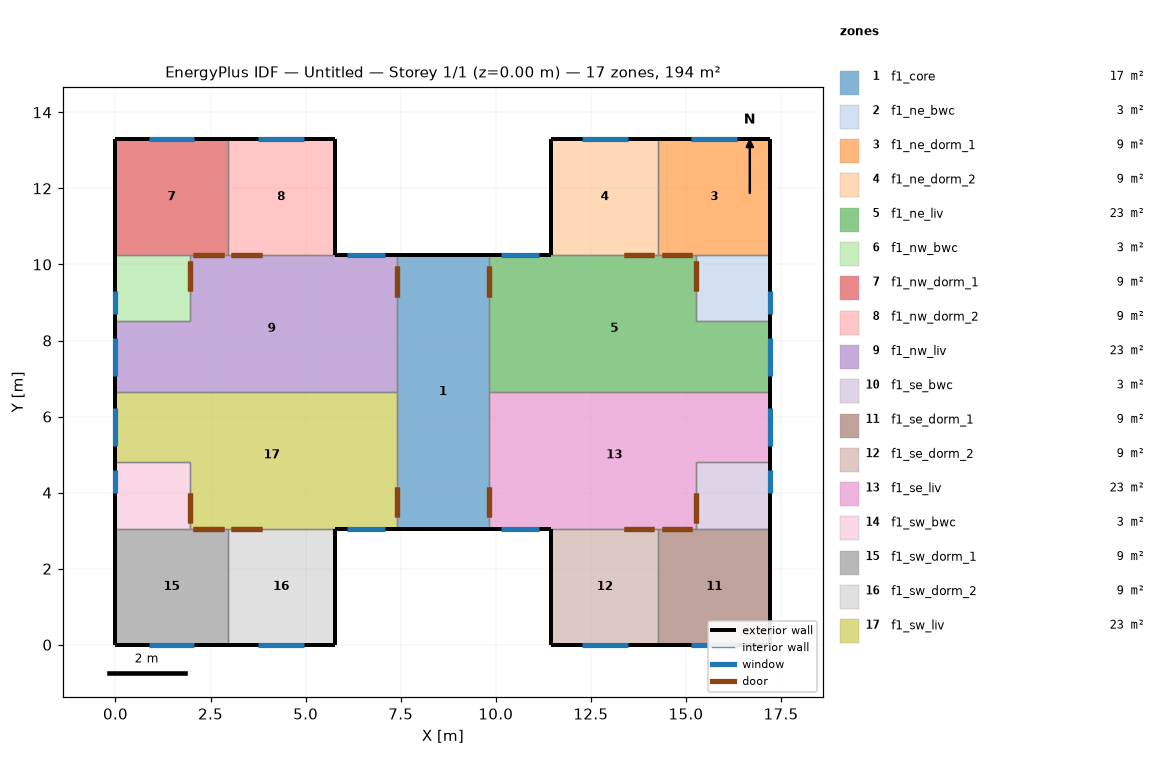
=== STOREY PLAN SPEC (per zone: floor XY polygon, exterior-wall plan segments, windows/doors) ===
zone 1: f1_core  (17.3 m²)
  floor: (9.81, 10.25) (9.81, 3.05) (7.41, 3.05) (7.41, 10.25)
  exterior wall: (9.81, 10.25) – (7.41, 10.25)  [2.4 m]
  exterior wall: (7.41, 3.05) – (9.81, 3.05)  [2.4 m]
  interior walls: 4
zone 2: f1_ne_bwc  (3.4 m²)
  floor: (17.22, 10.25) (17.22, 8.50) (15.27, 8.50) (15.27, 10.25)
  exterior wall: (17.22, 8.50) – (17.22, 10.25)  [1.8 m]
    window: (17.22, 8.70) – (17.22, 9.30)  [0.4 m²]
  interior walls: 3
zone 3: f1_ne_dorm_1  (9.0 m²)
  floor: (17.22, 13.30) (17.22, 10.25) (14.27, 10.25) (14.27, 13.30)
  exterior wall: (17.22, 10.25) – (17.22, 13.30)  [3.1 m]
  exterior wall: (17.22, 13.30) – (14.27, 13.30)  [2.9 m]
    window: (16.34, 13.30) – (15.14, 13.30)  [1.4 m²]
  interior walls: 3
zone 4: f1_ne_dorm_2  (8.6 m²)
  floor: (14.27, 13.30) (14.27, 10.25) (11.46, 10.25) (11.46, 13.30)
  exterior wall: (14.27, 13.30) – (11.46, 13.30)  [2.8 m]
    window: (13.46, 13.30) – (12.27, 13.30)  [1.4 m²]
  exterior wall: (11.46, 13.30) – (11.46, 10.25)  [3.1 m]
  interior walls: 2
zone 5: f1_ne_liv  (23.3 m²)
  floor: (17.22, 8.50) (17.22, 6.65) (9.81, 6.65) (9.81, 10.25) (15.27, 10.25) (15.27, 8.50)
  exterior wall: (11.46, 10.25) – (9.81, 10.25)  [1.7 m]
    window: (11.13, 10.25) – (10.13, 10.25)  [1.6 m²]
  exterior wall: (17.22, 6.65) – (17.22, 8.50)  [1.8 m]
    window: (17.22, 7.08) – (17.22, 8.08)  [1.2 m²]
  interior walls: 6
zone 6: f1_nw_bwc  (3.4 m²)
  floor: (1.95, 10.25) (1.95, 8.50) (0.00, 8.50) (0.00, 10.25)
  exterior wall: (0.00, 10.25) – (0.00, 8.50)  [1.8 m]
    window: (0.00, 9.30) – (0.00, 8.70)  [0.4 m²]
  interior walls: 3
zone 7: f1_nw_dorm_1  (9.0 m²)
  floor: (2.95, 13.30) (2.95, 10.25) (0.00, 10.25) (0.00, 13.30)
  exterior wall: (2.95, 13.30) – (0.00, 13.30)  [3.0 m]
    window: (2.08, 13.30) – (0.88, 13.30)  [1.4 m²]
  exterior wall: (0.00, 13.30) – (0.00, 10.25)  [3.1 m]
  interior walls: 3
zone 8: f1_nw_dorm_2  (8.6 m²)
  floor: (5.76, 13.30) (5.76, 10.25) (2.95, 10.25) (2.95, 13.30)
  exterior wall: (5.76, 10.25) – (5.76, 13.30)  [3.1 m]
  exterior wall: (5.76, 13.30) – (2.95, 13.30)  [2.8 m]
    window: (4.96, 13.30) – (3.76, 13.30)  [1.4 m²]
  interior walls: 2
zone 9: f1_nw_liv  (23.3 m²)
  floor: (7.41, 10.25) (7.41, 6.65) (0.00, 6.65) (0.00, 8.50) (1.95, 8.50) (1.95, 10.25)
  exterior wall: (0.00, 8.50) – (0.00, 6.65)  [1.8 m]
    window: (0.00, 8.08) – (0.00, 7.08)  [1.2 m²]
  exterior wall: (7.41, 10.25) – (5.76, 10.25)  [1.7 m]
    window: (7.08, 10.25) – (6.08, 10.25)  [1.6 m²]
  interior walls: 6
zone 10: f1_se_bwc  (3.4 m²)
  floor: (17.22, 4.80) (17.22, 3.05) (15.27, 3.05) (15.27, 4.80)
  exterior wall: (17.22, 3.05) – (17.22, 4.80)  [1.8 m]
    window: (17.22, 4.00) – (17.22, 4.60)  [0.4 m²]
  interior walls: 3
zone 11: f1_se_dorm_1  (9.0 m²)
  floor: (17.22, 3.05) (17.22, 0.00) (14.27, 0.00) (14.27, 3.05)
  exterior wall: (14.27, 0.00) – (17.22, 0.00)  [2.9 m]
    window: (15.14, 0.00) – (16.34, 0.00)  [1.4 m²]
  exterior wall: (17.22, 0.00) – (17.22, 3.05)  [3.0 m]
  interior walls: 3
zone 12: f1_se_dorm_2  (8.6 m²)
  floor: (14.27, 3.05) (14.27, 0.00) (11.46, 0.00) (11.46, 3.05)
  exterior wall: (11.46, 0.00) – (14.27, 0.00)  [2.8 m]
    window: (12.27, 0.00) – (13.46, 0.00)  [1.4 m²]
  exterior wall: (11.46, 3.05) – (11.46, 0.00)  [3.0 m]
  interior walls: 2
zone 13: f1_se_liv  (23.3 m²)
  floor: (17.22, 6.65) (17.22, 4.80) (15.27, 4.80) (15.27, 3.05) (9.81, 3.05) (9.81, 6.65)
  exterior wall: (17.22, 4.80) – (17.22, 6.65)  [1.9 m]
    window: (17.22, 5.22) – (17.22, 6.22)  [1.2 m²]
  exterior wall: (9.81, 3.05) – (11.46, 3.05)  [1.7 m]
    window: (10.13, 3.05) – (11.13, 3.05)  [1.6 m²]
  interior walls: 6
zone 14: f1_sw_bwc  (3.4 m²)
  floor: (1.95, 4.80) (1.95, 3.05) (0.00, 3.05) (0.00, 4.80)
  exterior wall: (0.00, 4.80) – (0.00, 3.05)  [1.8 m]
    window: (0.00, 4.60) – (0.00, 4.00)  [0.4 m²]
  interior walls: 3
zone 15: f1_sw_dorm_1  (9.0 m²)
  floor: (2.95, 3.05) (2.95, 0.00) (0.00, 0.00) (0.00, 3.05)
  exterior wall: (0.00, 3.05) – (0.00, 0.00)  [3.0 m]
  exterior wall: (0.00, 0.00) – (2.95, 0.00)  [3.0 m]
    window: (0.88, 0.00) – (2.08, 0.00)  [1.4 m²]
  interior walls: 3
zone 16: f1_sw_dorm_2  (8.6 m²)
  floor: (5.76, 3.05) (5.76, 0.00) (2.95, 0.00) (2.95, 3.05)
  exterior wall: (2.95, 0.00) – (5.76, 0.00)  [2.8 m]
    window: (3.76, 0.00) – (4.96, 0.00)  [1.4 m²]
  exterior wall: (5.76, 0.00) – (5.76, 3.05)  [3.0 m]
  interior walls: 2
zone 17: f1_sw_liv  (23.3 m²)
  floor: (7.41, 6.65) (7.41, 3.05) (1.95, 3.05) (1.95, 4.80) (0.00, 4.80) (0.00, 6.65)
  exterior wall: (5.76, 3.05) – (7.41, 3.05)  [1.7 m]
    window: (6.08, 3.05) – (7.08, 3.05)  [1.6 m²]
  exterior wall: (0.00, 6.65) – (0.00, 4.80)  [1.9 m]
    window: (0.00, 6.22) – (0.00, 5.22)  [1.2 m²]
  interior walls: 6

=== DERIVED (storey summary) ===
Building: Untitled
Storey: 1 of 1  (floor level z = 0.00 m)
Storey gross floor area: 194.3 m²
Zones on this storey: 17
  - f1_core: floor 17.3 m²; exterior wall 4.8 m (12.0 m²); WWR 0.0%
  - f1_ne_bwc: floor 3.4 m²; exterior wall 1.8 m (4.4 m²); 1 window(s) 0.4 m²; WWR 8.2%
  - f1_ne_dorm_1: floor 9.0 m²; exterior wall 6.0 m (15.0 m²); 1 window(s) 1.4 m²; WWR 9.6%
  - f1_ne_dorm_2: floor 8.6 m²; exterior wall 5.9 m (14.7 m²); 1 window(s) 1.4 m²; WWR 9.8%
  - f1_ne_liv: floor 23.3 m²; exterior wall 3.5 m (8.8 m²); 2 window(s) 2.8 m²; WWR 32.0%
  - f1_nw_bwc: floor 3.4 m²; exterior wall 1.8 m (4.4 m²); 1 window(s) 0.4 m²; WWR 8.2%
  - f1_nw_dorm_1: floor 9.0 m²; exterior wall 6.0 m (15.0 m²); 1 window(s) 1.4 m²; WWR 9.6%
  - f1_nw_dorm_2: floor 8.6 m²; exterior wall 5.9 m (14.7 m²); 1 window(s) 1.4 m²; WWR 9.8%
  - f1_nw_liv: floor 23.3 m²; exterior wall 3.5 m (8.8 m²); 2 window(s) 2.8 m²; WWR 32.0%
  - f1_se_bwc: floor 3.4 m²; exterior wall 1.8 m (4.4 m²); 1 window(s) 0.4 m²; WWR 8.2%
  - f1_se_dorm_1: floor 9.0 m²; exterior wall 6.0 m (15.0 m²); 1 window(s) 1.4 m²; WWR 9.6%
  - f1_se_dorm_2: floor 8.6 m²; exterior wall 5.9 m (14.7 m²); 1 window(s) 1.4 m²; WWR 9.8%
  - f1_se_liv: floor 23.3 m²; exterior wall 3.5 m (8.8 m²); 2 window(s) 2.8 m²; WWR 32.0%
  - f1_sw_bwc: floor 3.4 m²; exterior wall 1.8 m (4.4 m²); 1 window(s) 0.4 m²; WWR 8.2%
  - f1_sw_dorm_1: floor 9.0 m²; exterior wall 6.0 m (15.0 m²); 1 window(s) 1.4 m²; WWR 9.6%
  - f1_sw_dorm_2: floor 8.6 m²; exterior wall 5.9 m (14.6 m²); 1 window(s) 1.4 m²; WWR 9.8%
  - f1_sw_liv: floor 23.3 m²; exterior wall 3.5 m (8.8 m²); 2 window(s) 2.8 m²; WWR 32.0%
Zone adjacency (shared interzone walls):
  - f1_core ↔ f1_ne_liv
  - f1_core ↔ f1_nw_liv
  - f1_core ↔ f1_se_liv
  - f1_core ↔ f1_sw_liv
  - f1_ne_bwc ↔ f1_ne_dorm_1
  - f1_ne_bwc ↔ f1_ne_liv
  - f1_ne_dorm_1 ↔ f1_ne_dorm_2
  - f1_ne_dorm_1 ↔ f1_ne_liv
  - f1_ne_dorm_2 ↔ f1_ne_liv
  - f1_ne_liv ↔ f1_se_liv
  - f1_nw_bwc ↔ f1_nw_dorm_1
  - f1_nw_bwc ↔ f1_nw_liv
  - f1_nw_dorm_1 ↔ f1_nw_dorm_2
  - f1_nw_dorm_1 ↔ f1_nw_liv
  - f1_nw_dorm_2 ↔ f1_nw_liv
  - f1_nw_liv ↔ f1_sw_liv
  - f1_se_bwc ↔ f1_se_dorm_1
  - f1_se_bwc ↔ f1_se_liv
  - f1_se_dorm_1 ↔ f1_se_dorm_2
  - f1_se_dorm_1 ↔ f1_se_liv
  - f1_se_dorm_2 ↔ f1_se_liv
  - f1_sw_bwc ↔ f1_sw_dorm_1
  - f1_sw_bwc ↔ f1_sw_liv
  - f1_sw_dorm_1 ↔ f1_sw_dorm_2
  - f1_sw_dorm_1 ↔ f1_sw_liv
  - f1_sw_dorm_2 ↔ f1_sw_liv